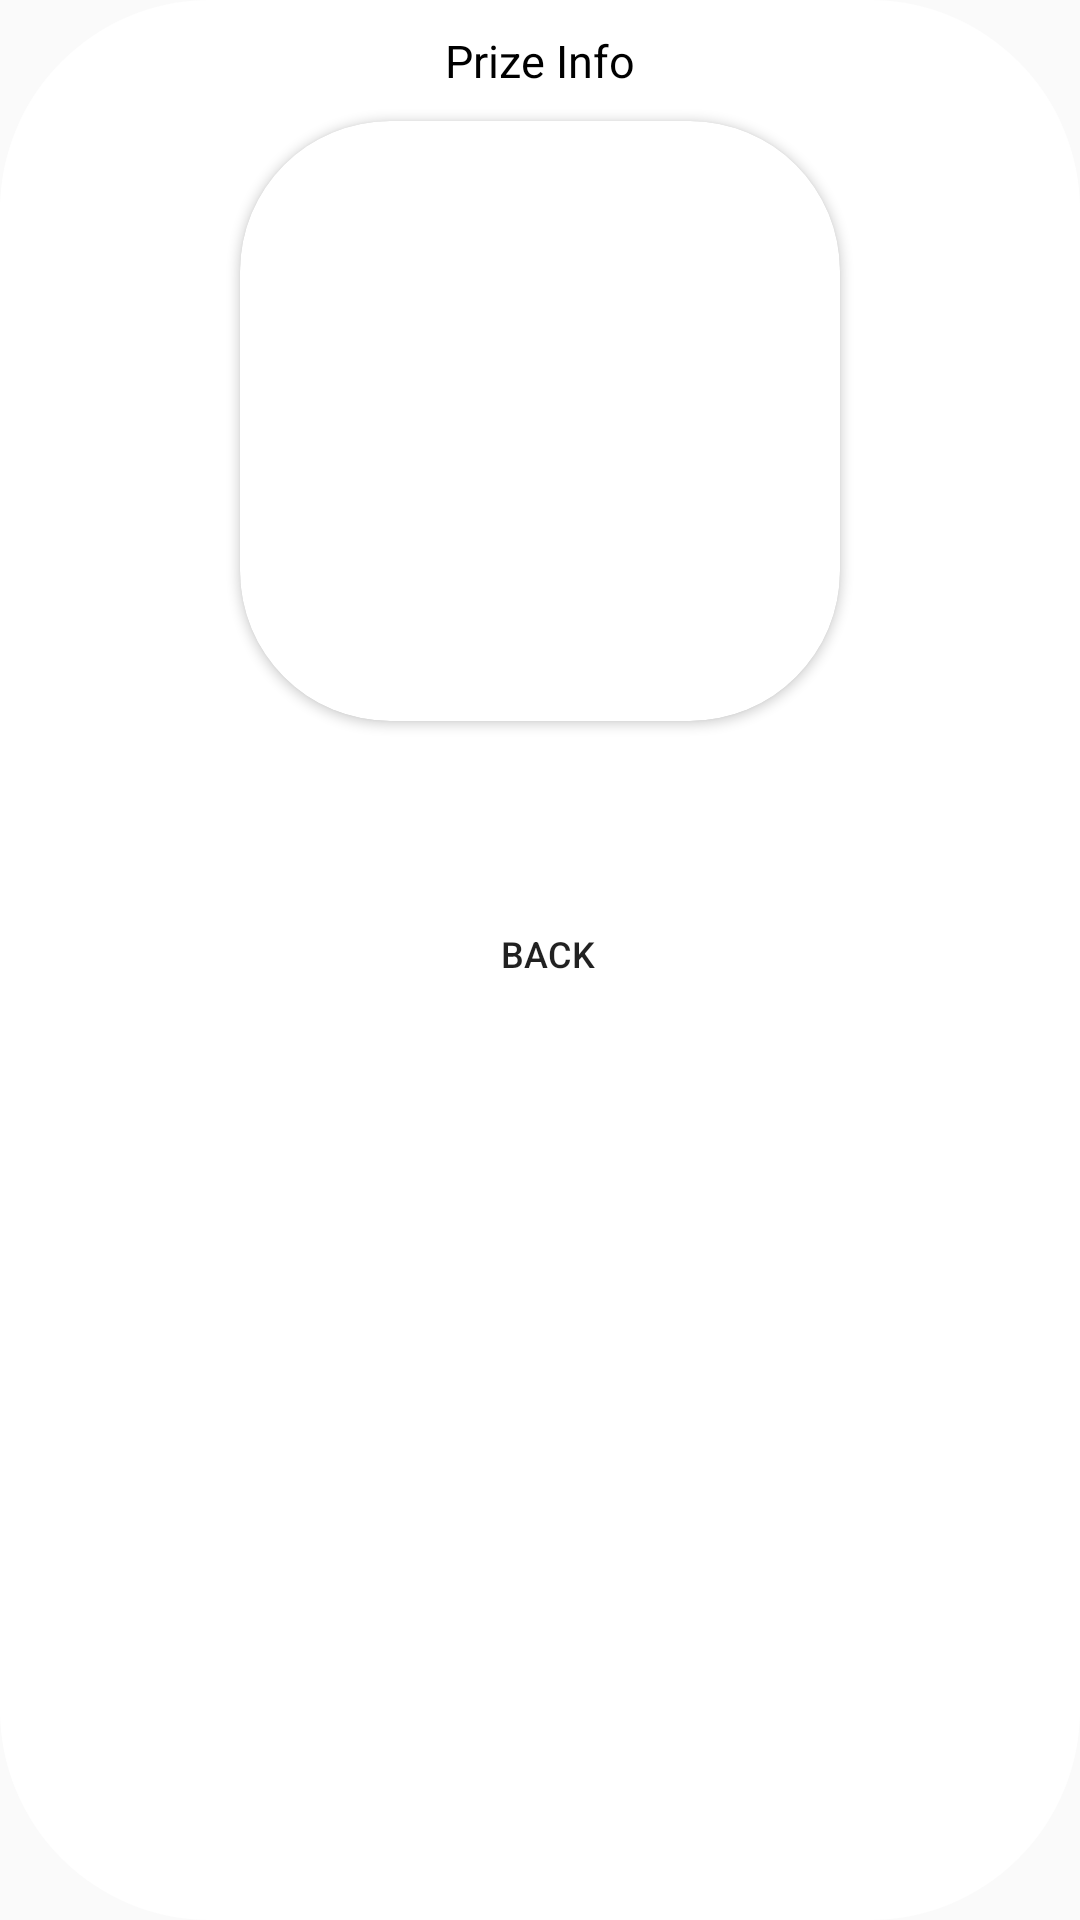

Layout XML and referenced resources for this Android screen:
<!-- AndroidManifest.xml: application theme AppTheme -->
<!-- res/layout/dialog_prize_info_layout.xml -->
<?xml version="1.0" encoding="utf-8"?>
<RelativeLayout xmlns:android="http://schemas.android.com/apk/res/android"
    android:layout_width="match_parent"
    android:layout_height="match_parent"
    xmlns:tools="http://schemas.android.com/tools"
    android:background="@drawable/my_profile_rounded_background"
    xmlns:app="http://schemas.android.com/apk/res-auto">

    <TextView
        android:id="@+id/prize_info_title"
        android:layout_width="wrap_content"
        android:layout_height="wrap_content"
        android:text="@string/prize_info"
        android:fontFamily="sans-serif"
        android:layout_marginTop="10dp"
        android:textSize="15sp"
        android:textColor="@color/black"
        android:layout_centerHorizontal="true" />

    <androidx.cardview.widget.CardView
        android:id="@+id/prize_cardView"
        android:layout_width="200dp"
        android:layout_height="200dp"
        android:layout_marginTop="10dp"
        android:layout_below="@id/prize_info_title"
        android:layout_gravity="center"
        android:layout_centerHorizontal="true"
        app:cardCornerRadius="50dp">

        <ImageView
            android:id="@+id/prize_picture"
            android:layout_width="match_parent"
            android:layout_height="match_parent"
            android:contentDescription="@string/user_profile_picture"
            android:scaleType="centerCrop" />
    </androidx.cardview.widget.CardView>

    <TextView
        android:id="@+id/prize_info_name"
        android:layout_below="@+id/prize_cardView"
        android:layout_width="match_parent"
        android:layout_height="wrap_content"
        android:layout_marginTop="10dp"
        android:layout_marginStart="30dp"
        android:layout_marginEnd="30dp"
        android:textSize="15sp"
        android:textColor="@color/black"
        android:gravity="center"/>

    <TextView
        android:id="@+id/prize_info_price"
        android:layout_below="@id/prize_info_name"
        android:layout_width="match_parent"
        android:layout_height="wrap_content"
        android:layout_marginStart="30dp"
        android:layout_marginEnd="30dp"
        android:layout_alignParentStart="true"
        android:textSize="15sp"
        android:textColor="@color/black"
        android:gravity="center"/>

    <LinearLayout
        android:id="@+id/action_button"
        android:layout_width="match_parent"
        android:layout_height="wrap_content"
        android:layout_below="@+id/prize_info_price"
        android:paddingBottom="10dp"
        android:layout_marginTop="10dp"
        android:layout_marginBottom="10dp"
        android:layout_marginStart="30dp"
        android:layout_marginEnd="30dp"
        android:clipToPadding="false">

        <Button
            android:id="@+id/cancel_button"
            android:layout_width="0dp"
            android:layout_height="30dp"
            android:layout_weight="1"
            android:layout_marginStart="5dp"
            android:background="@android:color/transparent"
            android:layout_marginTop="2dp"
            android:textSize="12sp"
            android:text="@string/back"
            tools:ignore="ButtonStyle" />
    </LinearLayout>

</RelativeLayout>
<!-- resources referenced by this layout -->
<resources>
  <color name="black">#000000</color>
  <!-- drawable my_profile_rounded_background (drawable) -->
  <?xml version="1.0" encoding="utf-8"?>
  <shape
      xmlns:android="http://schemas.android.com/apk/res/android"
      android:shape="rectangle">
      <solid android:color="@color/white"/>
      <corners android:radius="70dp"/>
  </shape>
  <string name="back">Back</string>
  <string name="prize_info">Prize Info</string>
  <string name="user_profile_picture">User profile picture</string>
  <style name="AppTheme" parent="Theme.AppCompat.Light">
          
          <item name="colorPrimary">@color/white</item>
          <item name="colorAccent">@color/greenButton</item>
      </style>
  <color name="white">#ffffff</color>
  <color name="greenButton">#0DEC8A</color>
</resources>
